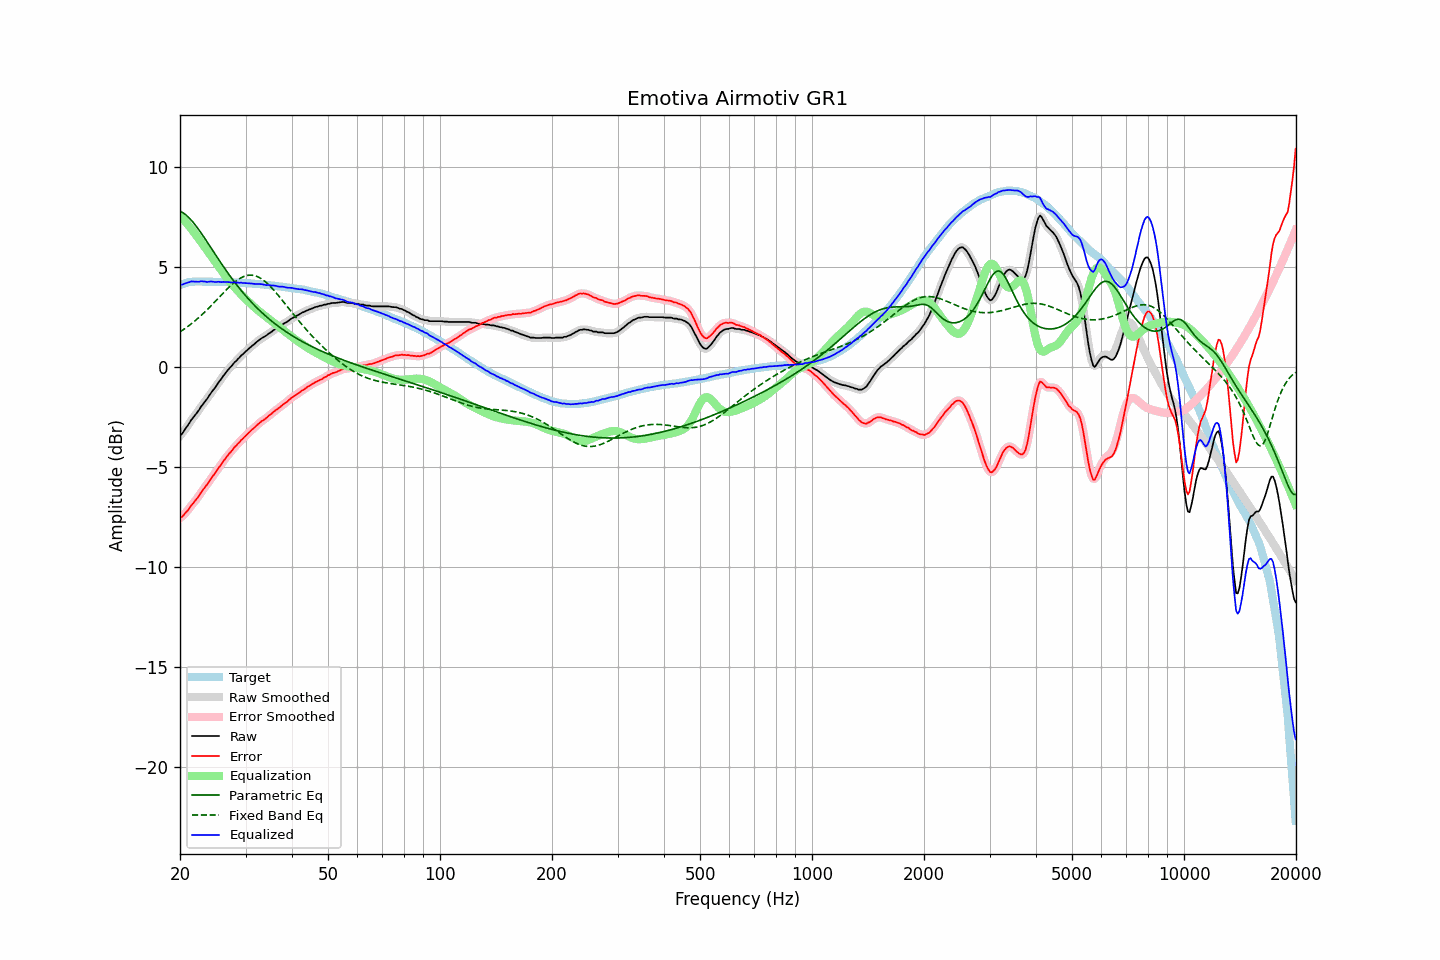

Data behind this chart, as committed beside it:
frequency, raw, error, smoothed, error_smoothed, equalization, parametric_eq, fixed_band_eq, equalized_raw, equalized_smoothed, target
20.00, -3.41, -7.53, -3.42, -7.54, 7.55, 7.81, 1.77, 4.14, 4.13, 4.11
20.20, -3.34, -7.49, -3.33, -7.47, 7.47, 7.77, 1.83, 4.13, 4.14, 4.14
20.40, -3.24, -7.41, -3.23, -7.40, 7.39, 7.72, 1.88, 4.15, 4.16, 4.17
20.61, -3.11, -7.31, -3.12, -7.32, 7.30, 7.66, 1.94, 4.19, 4.18, 4.19
20.81, -3.00, -7.22, -3.00, -7.23, 7.21, 7.60, 1.99, 4.21, 4.21, 4.22
21.02, -2.88, -7.14, -2.88, -7.12, 7.12, 7.52, 2.05, 4.24, 4.24, 4.25
21.23, -2.76, -7.03, -2.76, -7.02, 7.03, 7.44, 2.11, 4.26, 4.27, 4.26
21.44, -2.63, -6.90, -2.64, -6.92, 6.93, 7.36, 2.17, 4.30, 4.29, 4.27
21.66, -2.53, -6.82, -2.53, -6.81, 6.82, 7.26, 2.24, 4.29, 4.29, 4.28
21.87, -2.43, -6.71, -2.43, -6.71, 6.72, 7.17, 2.30, 4.29, 4.29, 4.28
22.09, -2.32, -6.61, -2.33, -6.62, 6.61, 7.06, 2.37, 4.29, 4.28, 4.29
22.31, -2.22, -6.51, -2.22, -6.51, 6.50, 6.96, 2.44, 4.28, 4.28, 4.29
22.54, -2.11, -6.41, -2.10, -6.40, 6.39, 6.85, 2.51, 4.28, 4.29, 4.29
22.76, -1.97, -6.26, -1.99, -6.28, 6.28, 6.73, 2.58, 4.31, 4.29, 4.29
22.99, -1.87, -6.16, -1.87, -6.16, 6.17, 6.62, 2.66, 4.30, 4.30, 4.28
23.22, -1.76, -6.05, -1.76, -6.05, 6.06, 6.50, 2.73, 4.29, 4.29, 4.28
23.45, -1.66, -5.94, -1.66, -5.95, 5.94, 6.38, 2.81, 4.28, 4.28, 4.28
23.69, -1.56, -5.85, -1.55, -5.83, 5.83, 6.26, 2.89, 4.26, 4.28, 4.28
23.92, -1.43, -5.71, -1.43, -5.72, 5.71, 6.13, 2.97, 4.28, 4.28, 4.28
24.16, -1.31, -5.59, -1.32, -5.60, 5.60, 6.01, 3.05, 4.29, 4.29, 4.28
24.40, -1.20, -5.48, -1.21, -5.49, 5.49, 5.89, 3.13, 4.29, 4.28, 4.28
24.65, -1.10, -5.38, -1.10, -5.38, 5.38, 5.76, 3.22, 4.27, 4.28, 4.27
24.89, -1.00, -5.27, -0.99, -5.26, 5.26, 5.64, 3.30, 4.26, 4.27, 4.27
25.14, -0.87, -5.14, -0.87, -5.15, 5.14, 5.52, 3.39, 4.27, 4.27, 4.27
25.39, -0.75, -5.02, -0.76, -5.03, 5.03, 5.40, 3.47, 4.28, 4.27, 4.27
25.65, -0.65, -4.93, -0.65, -4.92, 4.92, 5.28, 3.56, 4.26, 4.27, 4.27
25.91, -0.54, -4.81, -0.54, -4.81, 4.81, 5.16, 3.64, 4.26, 4.27, 4.26
26.16, -0.42, -4.68, -0.43, -4.69, 4.69, 5.04, 3.73, 4.27, 4.27, 4.26
26.43, -0.32, -4.59, -0.32, -4.58, 4.59, 4.92, 3.81, 4.26, 4.27, 4.26
26.69, -0.21, -4.48, -0.21, -4.48, 4.48, 4.81, 3.89, 4.27, 4.27, 4.26
26.96, -0.11, -4.38, -0.12, -4.38, 4.38, 4.69, 3.97, 4.26, 4.26, 4.26
27.23, -0.02, -4.28, -0.03, -4.28, 4.28, 4.58, 4.05, 4.26, 4.25, 4.25
27.50, 0.06, -4.20, 0.07, -4.18, 4.18, 4.47, 4.12, 4.24, 4.25, 4.25
27.77, 0.16, -4.08, 0.16, -4.09, 4.09, 4.36, 4.19, 4.25, 4.24, 4.24
28.05, 0.26, -3.99, 0.25, -3.99, 4.00, 4.25, 4.26, 4.25, 4.24, 4.24
28.33, 0.32, -3.91, 0.33, -3.91, 3.91, 4.15, 4.32, 4.23, 4.24, 4.23
28.62, 0.42, -3.82, 0.41, -3.82, 3.82, 4.05, 4.38, 4.24, 4.23, 4.23
28.90, 0.49, -3.74, 0.49, -3.74, 3.73, 3.95, 4.43, 4.22, 4.23, 4.23
29.19, 0.59, -3.64, 0.58, -3.65, 3.65, 3.85, 4.48, 4.24, 4.23, 4.22
29.48, 0.65, -3.57, 0.65, -3.57, 3.57, 3.75, 4.52, 4.22, 4.22, 4.22
29.78, 0.73, -3.49, 0.73, -3.48, 3.49, 3.66, 4.55, 4.21, 4.22, 4.21
30.08, 0.81, -3.41, 0.80, -3.41, 3.41, 3.56, 4.58, 4.21, 4.21, 4.21
30.38, 0.88, -3.33, 0.88, -3.33, 3.33, 3.47, 4.60, 4.21, 4.21, 4.20
30.68, 0.95, -3.26, 0.95, -3.25, 3.25, 3.38, 4.61, 4.20, 4.20, 4.20
30.99, 1.02, -3.18, 1.02, -3.18, 3.18, 3.29, 4.61, 4.19, 4.19, 4.19
31.30, 1.09, -3.10, 1.08, -3.10, 3.10, 3.21, 4.60, 4.19, 4.18, 4.18
31.61, 1.15, -3.04, 1.15, -3.03, 3.03, 3.12, 4.59, 4.17, 4.18, 4.18
31.93, 1.22, -2.96, 1.22, -2.95, 2.95, 3.04, 4.57, 4.17, 4.17, 4.17
32.24, 1.29, -2.87, 1.28, -2.88, 2.88, 2.96, 4.54, 4.17, 4.17, 4.16
32.57, 1.35, -2.82, 1.35, -2.81, 2.82, 2.88, 4.50, 4.17, 4.17, 4.16
32.89, 1.41, -2.74, 1.41, -2.74, 2.75, 2.81, 4.46, 4.16, 4.16, 4.15
33.22, 1.47, -2.68, 1.46, -2.69, 2.69, 2.73, 4.41, 4.16, 4.15, 4.14
33.55, 1.51, -2.63, 1.51, -2.63, 2.63, 2.66, 4.35, 4.14, 4.14, 4.14
33.89, 1.56, -2.58, 1.56, -2.57, 2.56, 2.59, 4.29, 4.12, 4.12, 4.13
34.23, 1.61, -2.52, 1.61, -2.51, 2.50, 2.52, 4.22, 4.11, 4.11, 4.12
34.57, 1.68, -2.44, 1.67, -2.44, 2.44, 2.45, 4.14, 4.12, 4.11, 4.11
34.92, 1.73, -2.38, 1.73, -2.38, 2.38, 2.38, 4.06, 4.10, 4.10, 4.10
35.27, 1.78, -2.32, 1.79, -2.31, 2.31, 2.31, 3.98, 4.09, 4.10, 4.09
35.62, 1.85, -2.24, 1.84, -2.24, 2.25, 2.25, 3.89, 4.10, 4.09, 4.08
35.97, 1.90, -2.17, 1.90, -2.18, 2.18, 2.19, 3.80, 4.08, 4.08, 4.07
... 635 more rows
